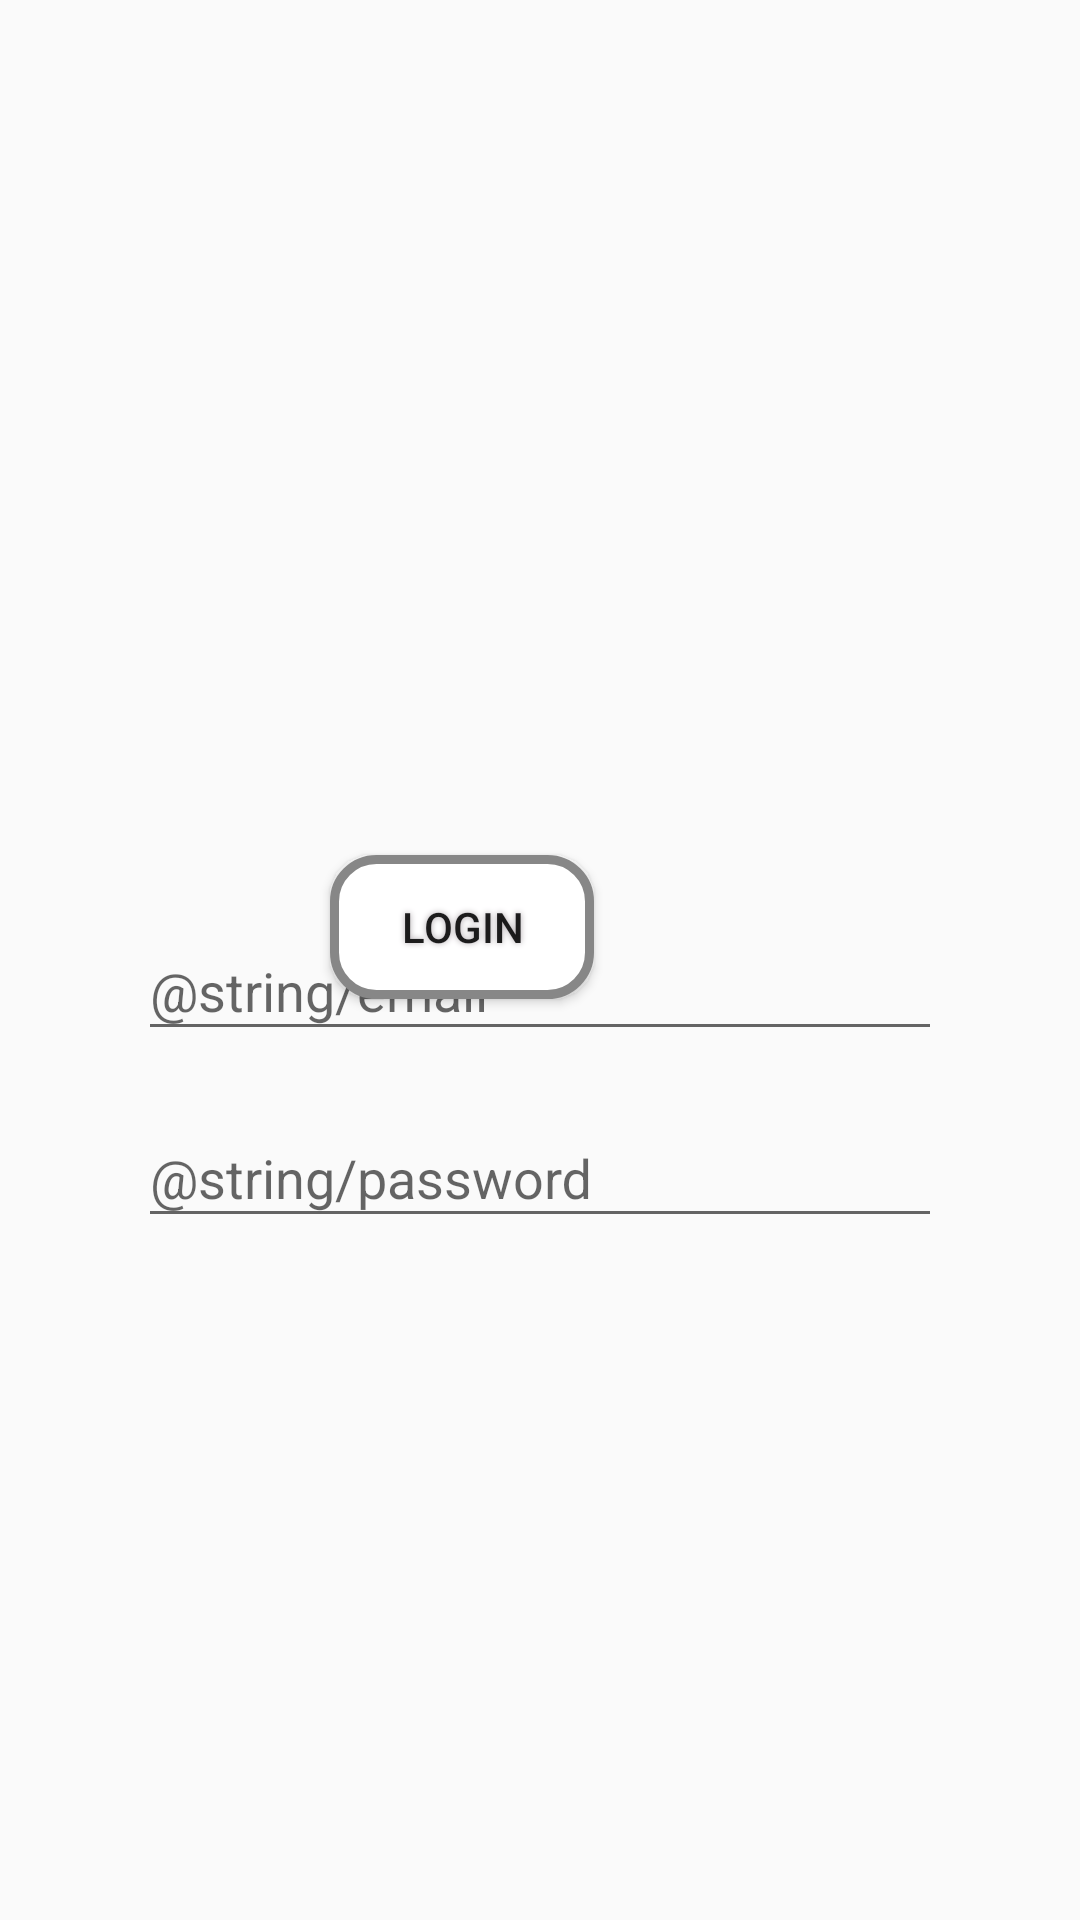

Produce the Android XML layout that renders to this screen, including the resource entries it uses.
<!-- AndroidManifest.xml: application theme AppTheme -->
<!-- res/layout/activity_login.xml -->
<?xml version="1.0" encoding="utf-8"?>
<ScrollView xmlns:android="http://schemas.android.com/apk/res/android"
    xmlns:tools="http://schemas.android.com/tools"
    android:layout_width="match_parent"
    android:layout_height="match_parent"
    android:fillViewport="true"
    tools:context=".ui.login.LoginActivity">
    >

    <RelativeLayout
        android:id="@+id/activity_main"
        android:layout_width="match_parent"
        android:layout_height="wrap_content"
        android:paddingBottom="@dimen/activity_vertical_margin"
        android:paddingLeft="@dimen/activity_horizontal_margin"
        android:paddingRight="@dimen/activity_horizontal_margin"
        android:paddingTop="@dimen/activity_vertical_margin">

        <ImageView
            android:id="@+id/imageView"
            android:layout_width="270dp"
            android:layout_height="122dp"
            android:layout_alignParentTop="true"
            android:layout_centerHorizontal="true"
            android:layout_marginTop="100dp"
            android:contentDescription="Logo MarketplaceAPP"
            />

        <ProgressBar
            style="?android:attr/progressBarStyleLarge"
            android:layout_width="wrap_content"
            android:layout_height="wrap_content"
            android:id="@+id/progressBarLogin"
            android:layout_centerInParent="true"
            android:visibility="gone"/>

        <TextView
            android:id="@+id/txtprogress"
            android:layout_width="wrap_content"
            android:layout_height="wrap_content"
            android:layout_centerHorizontal="true"
            android:layout_below="@+id/progressBarLogin"/>

        <com.google.android.material.textfield.TextInputLayout
            android:id="@+id/til_email"
            android:layout_width="match_parent"
            android:layout_height="wrap_content"
            android:layout_below="@+id/imageView"
            android:layout_centerHorizontal="true"
            android:layout_marginEnd="30dp"
            android:layout_marginLeft="30dp"
            android:layout_marginRight="30dp"
            android:layout_marginStart="30dp"
            android:layout_marginTop="60dp">

            <EditText
                android:id="@+id/form_login_Email"
                android:layout_width="match_parent"
                android:layout_height="wrap_content"
                android:layout_centerHorizontal="true"
                android:layout_centerVertical="true"
                android:ems="10"
                android:hint="@string/email"
                android:inputType="textEmailAddress" />
        </com.google.android.material.textfield.TextInputLayout>

        <com.google.android.material.textfield.TextInputLayout
            android:id="@+id/til_password"
            android:layout_width="match_parent"
            android:layout_height="wrap_content"
            android:layout_below="@+id/til_email"
            android:layout_centerHorizontal="true"
            android:layout_marginEnd="30dp"
            android:layout_marginLeft="30dp"
            android:layout_marginRight="30dp"
            android:layout_marginStart="30dp"
            android:layout_marginTop="10dp">

            <EditText
                android:id="@+id/form_login_Password"
                android:layout_width="match_parent"
                android:layout_height="wrap_content"
                android:layout_centerHorizontal="true"
                android:layout_centerVertical="true"
                android:ems="10"
                android:hint="@string/password"
                android:inputType="textPassword" />
        </com.google.android.material.textfield.TextInputLayout>

        <Button
            android:id="@+id/form_btn_login"
            android:layout_width="wrap_content"
            android:layout_height="wrap_content"
            android:layout_alignParentEnd="true"
            android:layout_alignParentBottom="true"
            android:layout_marginEnd="146dp"
            android:layout_marginBottom="291dp"
            android:background="@drawable/buttonshape"
            android:shadowColor="#B0A9AE"
            android:shadowDx="0"
            android:shadowDy="-0"
            android:shadowRadius="5"
            android:text="Login" />

    </RelativeLayout>
</ScrollView>
<!-- resources referenced by this layout -->
<resources>
  <dimen name="activity_horizontal_margin">16dp</dimen>
  <dimen name="activity_vertical_margin">16dp</dimen>
  <!-- drawable buttonshape (drawable) -->
  <?xml version="1.0" encoding="utf-8"?>
  <shape xmlns:android="http://schemas.android.com/apk/res/android"
      android:shape="rectangle">
      <corners android:radius="14dp" />
      <padding
          android:bottom="0dp"
          android:left="0dp"
          android:right="0dp"
          android:top="0dp" />
      <size
          android:width="60dp"
          android:height="30dp" />
      <solid android:color="#FFFFFF" />
      <stroke
          android:width="3dp"
          android:color="#878787" />
  </shape>
  <style name="AppTheme" parent="Theme.AppCompat.Light.NoActionBar">
          
          <item name="colorPrimary">@color/colorPrimary</item>
          <item name="colorPrimaryDark">@color/colorPrimaryDark</item>
          <item name="colorAccent">@color/colorAccent</item>
      </style>
  <color name="colorPrimary">#008577</color>
  <color name="colorPrimaryDark">#00574B</color>
  <color name="colorAccent">#D81B60</color>
</resources>
